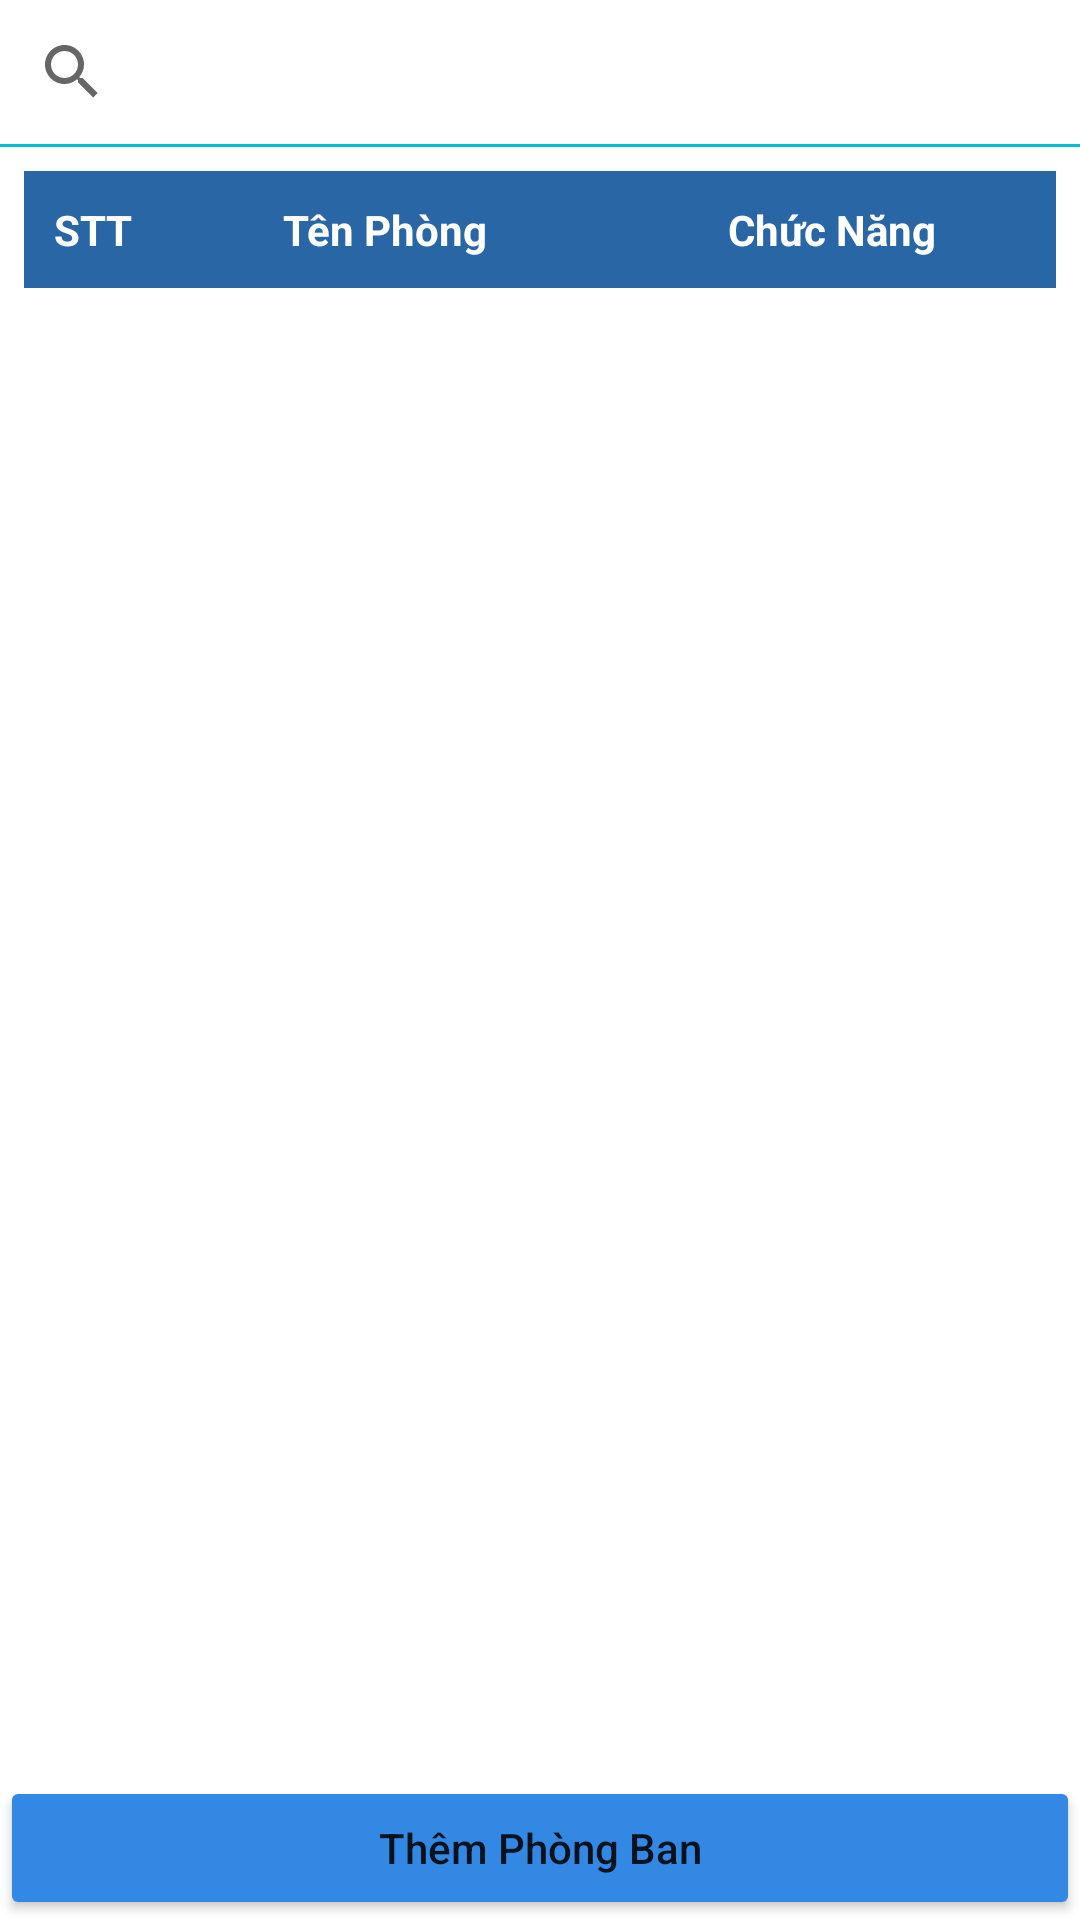

Reconstruct the res/layout file that produces this screen, plus the resources it refers to.
<!-- AndroidManifest.xml: application theme Theme.UDLogistic -->
<!-- res/layout/fragment_fr__quan_ly_phong_ban.xml -->
<?xml version="1.0" encoding="utf-8"?>
<FrameLayout xmlns:android="http://schemas.android.com/apk/res/android"
    xmlns:tools="http://schemas.android.com/tools"
    android:layout_width="match_parent"
    android:layout_height="wrap_content">
    <RelativeLayout
        android:layout_width="match_parent"
        android:layout_height="wrap_content">
        

        <LinearLayout
            android:layout_width="match_parent"
            android:layout_height="match_parent"
            android:orientation="vertical">
            <LinearLayout

                android:layout_width="match_parent"
                android:layout_height="wrap_content" android:orientation="vertical">
                <SearchView
                    android:id="@+id/searchView"
                    android:layout_width="match_parent"
                    android:layout_height="wrap_content"
                    android:layout_weight="1"
                    android:background="#CDFFFFFF"
                    android:queryHint="Tìm Kiếm..."
                    />
                <View
                    android:layout_width="match_parent"
                    android:layout_height="1dp"
                    android:background="#00BCD4"/>
            </LinearLayout>
            <TableLayout
                android:layout_width="match_parent"
                android:layout_height="644dp"
                android:layout_margin="8dp"
                android:stretchColumns="1,2,3">

                <TableRow android:background="#2966A6">

                    <TextView
                        android:gravity="center"
                        android:padding="10dp"
                        android:text="STT"
                        android:textColor="@color/white"
                        android:textStyle="bold" />

                    <TextView
                        android:id="@+id/txtHoTen"
                        android:gravity="center"
                        android:padding="10dp"
                        android:text="Tên Phòng"
                        android:textColor="@color/white"
                        android:textStyle="bold" />
                    <TextView
                        android:gravity="center"
                        android:padding="10dp"
                        android:text="Chức Năng"
                        android:textColor="@color/white"
                        android:textStyle="bold" />

                </TableRow>
                <ListView
                    android:id="@+id/lvDanhSachPhongBan"
                    android:layout_width="match_parent"
                    android:layout_height="wrap_content"
                    android:paddingBottom="50dp"
                    />
            </TableLayout>
        </LinearLayout>
        <Button
            android:backgroundTint="#3388e4"
            android:id="@+id/btnThemPhongBan"
            android:layout_width="match_parent"
            android:layout_height="wrap_content"
            android:layout_alignParentBottom="true"
            android:layout_marginBottom="0dp"
            android:text="Thêm Phòng Ban"
            android:textAllCaps="false" />
    </RelativeLayout>
</FrameLayout>
<!-- resources referenced by this layout -->
<resources>
  <style name="Theme.UDLogistic" parent="Theme.MaterialComponents.DayNight.NoActionBar">
          
          <item name="colorPrimary">@color/purple_500</item>
          <item name="colorPrimaryVariant">@color/purple_700</item>
          <item name="colorOnPrimary">@color/white</item>
          
          <item name="colorSecondary">@color/teal_200</item>
          <item name="colorSecondaryVariant">@color/teal_700</item>
          <item name="colorOnSecondary">@color/black</item>
          
          <item name="android:statusBarColor" tools:targetApi="l">?attr/colorPrimaryVariant</item>
          
      </style>
  <!-- not gathered from this repository: default colours our renderer supplied (Android Studio template values) -->
  <color name="purple_500">#FF6200EE</color>
  <color name="purple_700">#FF3700B3</color>
  <color name="teal_200">#FF03DAC5</color>
  <color name="teal_700">#FF018786</color>
  <color name="black">#FF000000</color>
  <color name="white">#FFFFFFFF</color>
</resources>
